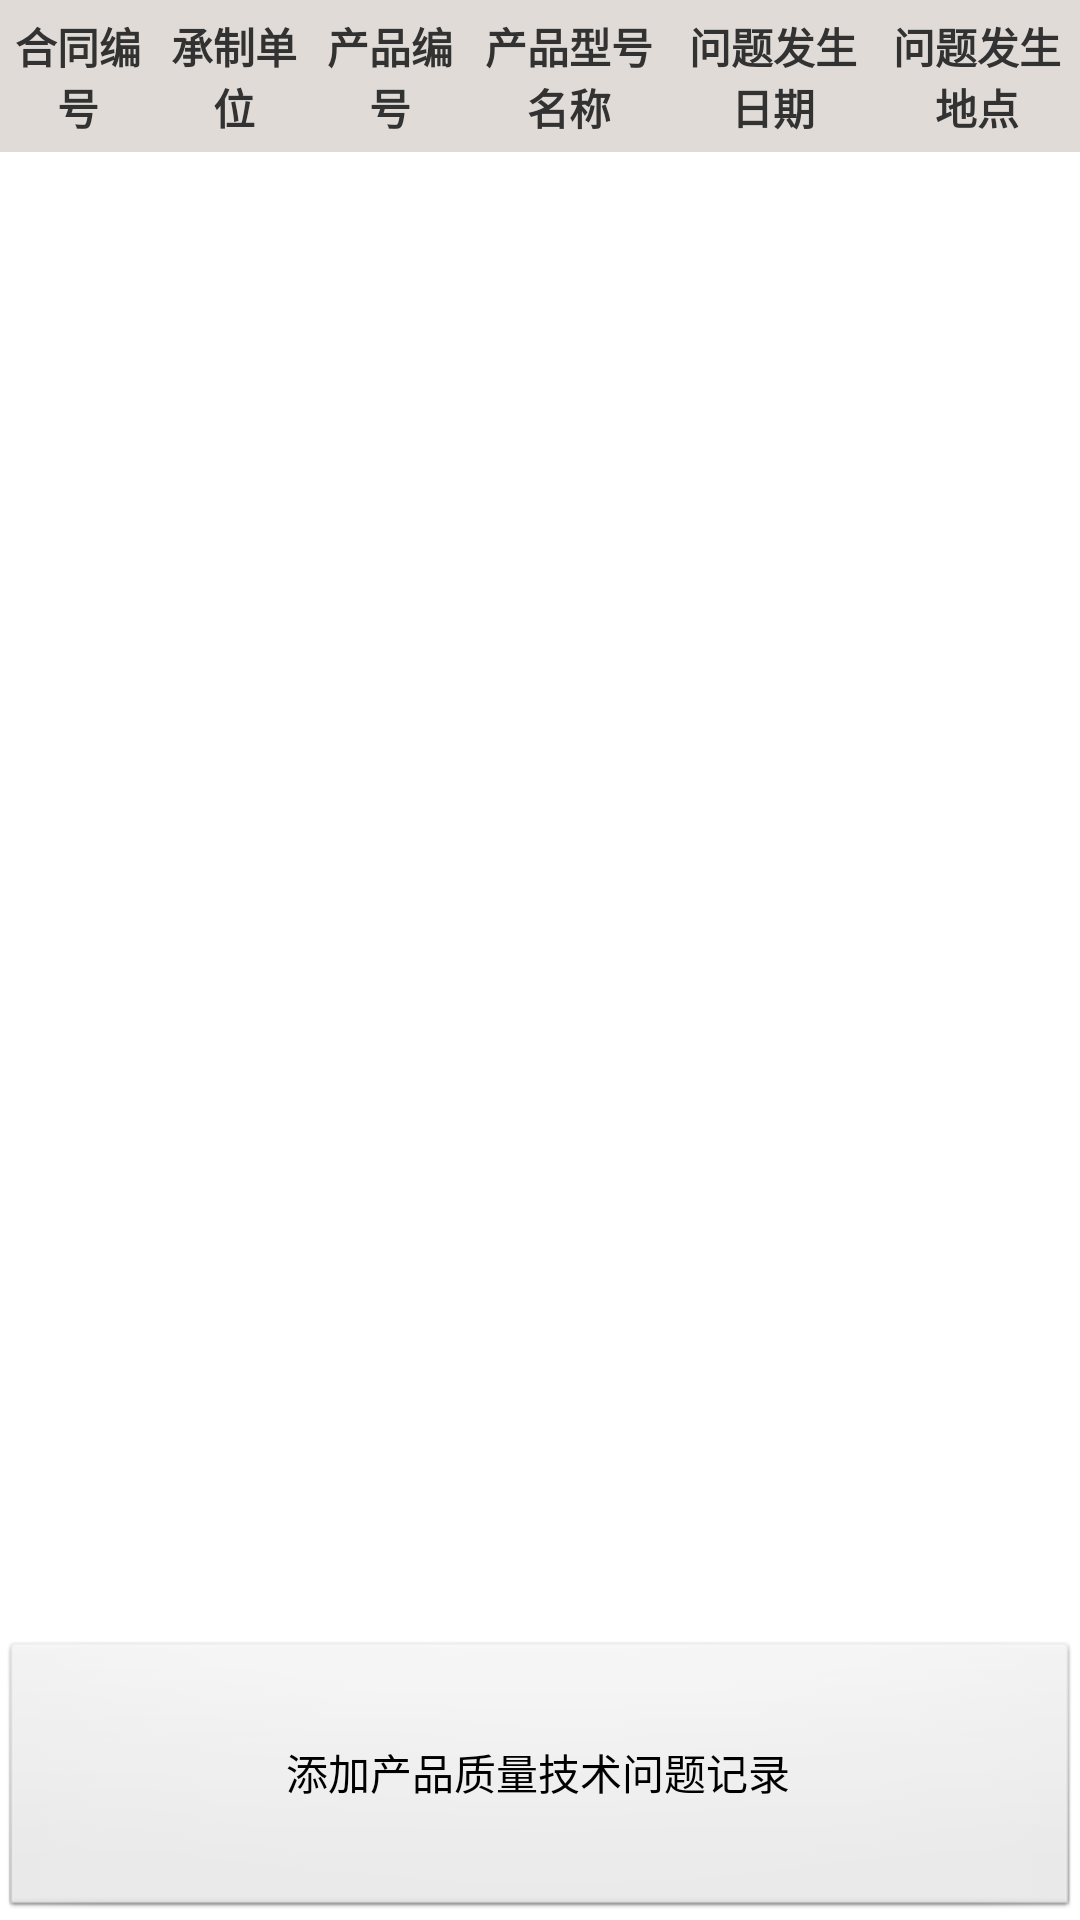

Layout XML and referenced resources for this Android screen:
<!-- AndroidManifest.xml: application theme AppTheme -->
<!-- res/layout/problem_record_list_layout.xml -->
<?xml version="1.0" encoding="utf-8"?>
<LinearLayout xmlns:android="http://schemas.android.com/apk/res/android"
    android:layout_width="match_parent"
    android:layout_height="match_parent"
    android:orientation="vertical" 
    >

    <LinearLayout
        android:layout_width="fill_parent"
        android:layout_height="wrap_content"
        android:background="#E0DBD6"
        android:orientation="horizontal" >

        <TextView
            android:layout_width="0dp"
            android:layout_height="wrap_content"
            android:layout_marginBottom="5dp"
            android:layout_marginTop="5dp"
            android:layout_weight="1"
            android:gravity="center"
            android:textStyle="bold"
            android:text="合同编号" />
        
        <TextView
             android:textStyle="bold"
            android:layout_width="0dp"
            android:layout_height="wrap_content"
            android:layout_marginBottom="5dp"
            android:layout_marginTop="5dp"
            android:layout_weight="1"
            android:gravity="center"
            android:text="承制单位" />

        <TextView
             android:textStyle="bold"
            android:layout_width="0dp"
            android:layout_height="wrap_content"
            android:layout_marginBottom="5dp"
            android:layout_marginTop="5dp"
            android:layout_weight="1"
            android:gravity="center"
            android:text="产品编号" />

        <TextView
             android:textStyle="bold"
            android:layout_width="0dp"
            android:layout_height="wrap_content"
            android:layout_marginBottom="5dp"
            android:layout_marginTop="5dp"
            android:layout_weight="1.3"
            android:gravity="center"
            android:text="产品型号名称" />
        <TextView
             android:textStyle="bold"
            android:layout_width="0dp"
            android:layout_height="wrap_content"
            android:layout_marginBottom="5dp"
            android:layout_marginTop="5dp"
            android:layout_weight="1.3"
            android:gravity="center"
            android:text="问题发生日期" />
        <TextView
             android:textStyle="bold"
            android:layout_width="0dp"
            android:layout_height="wrap_content"
            android:layout_marginBottom="5dp"
            android:layout_marginTop="5dp"
            android:layout_weight="1.3"
            android:gravity="center"
            android:text="问题发生地点" />
    </LinearLayout>

    <ListView
        android:drawSelectorOnTop="true"
        android:layout_weight="8"
        android:id="@+id/problem_record_listview"
        android:layout_width="fill_parent"
        android:layout_height="0dip"
        android:divider="#999999"
        android:dividerHeight="1dip"
        android:scrollbars="none" />

    <Button 
        android:id="@+id/btn_add_problem_record"
        android:layout_weight="1.5"
        android:layout_width="fill_parent"
        android:layout_height="0dip"
        android:text="添加产品质量技术问题记录"
        />
</LinearLayout>
<!-- resources referenced by this layout -->
<resources>
  <style name="AppTheme" parent="AppBaseTheme">
          
      </style>
  <style name="AppBaseTheme" parent="android:Theme.Light">
          
      </style>
</resources>
